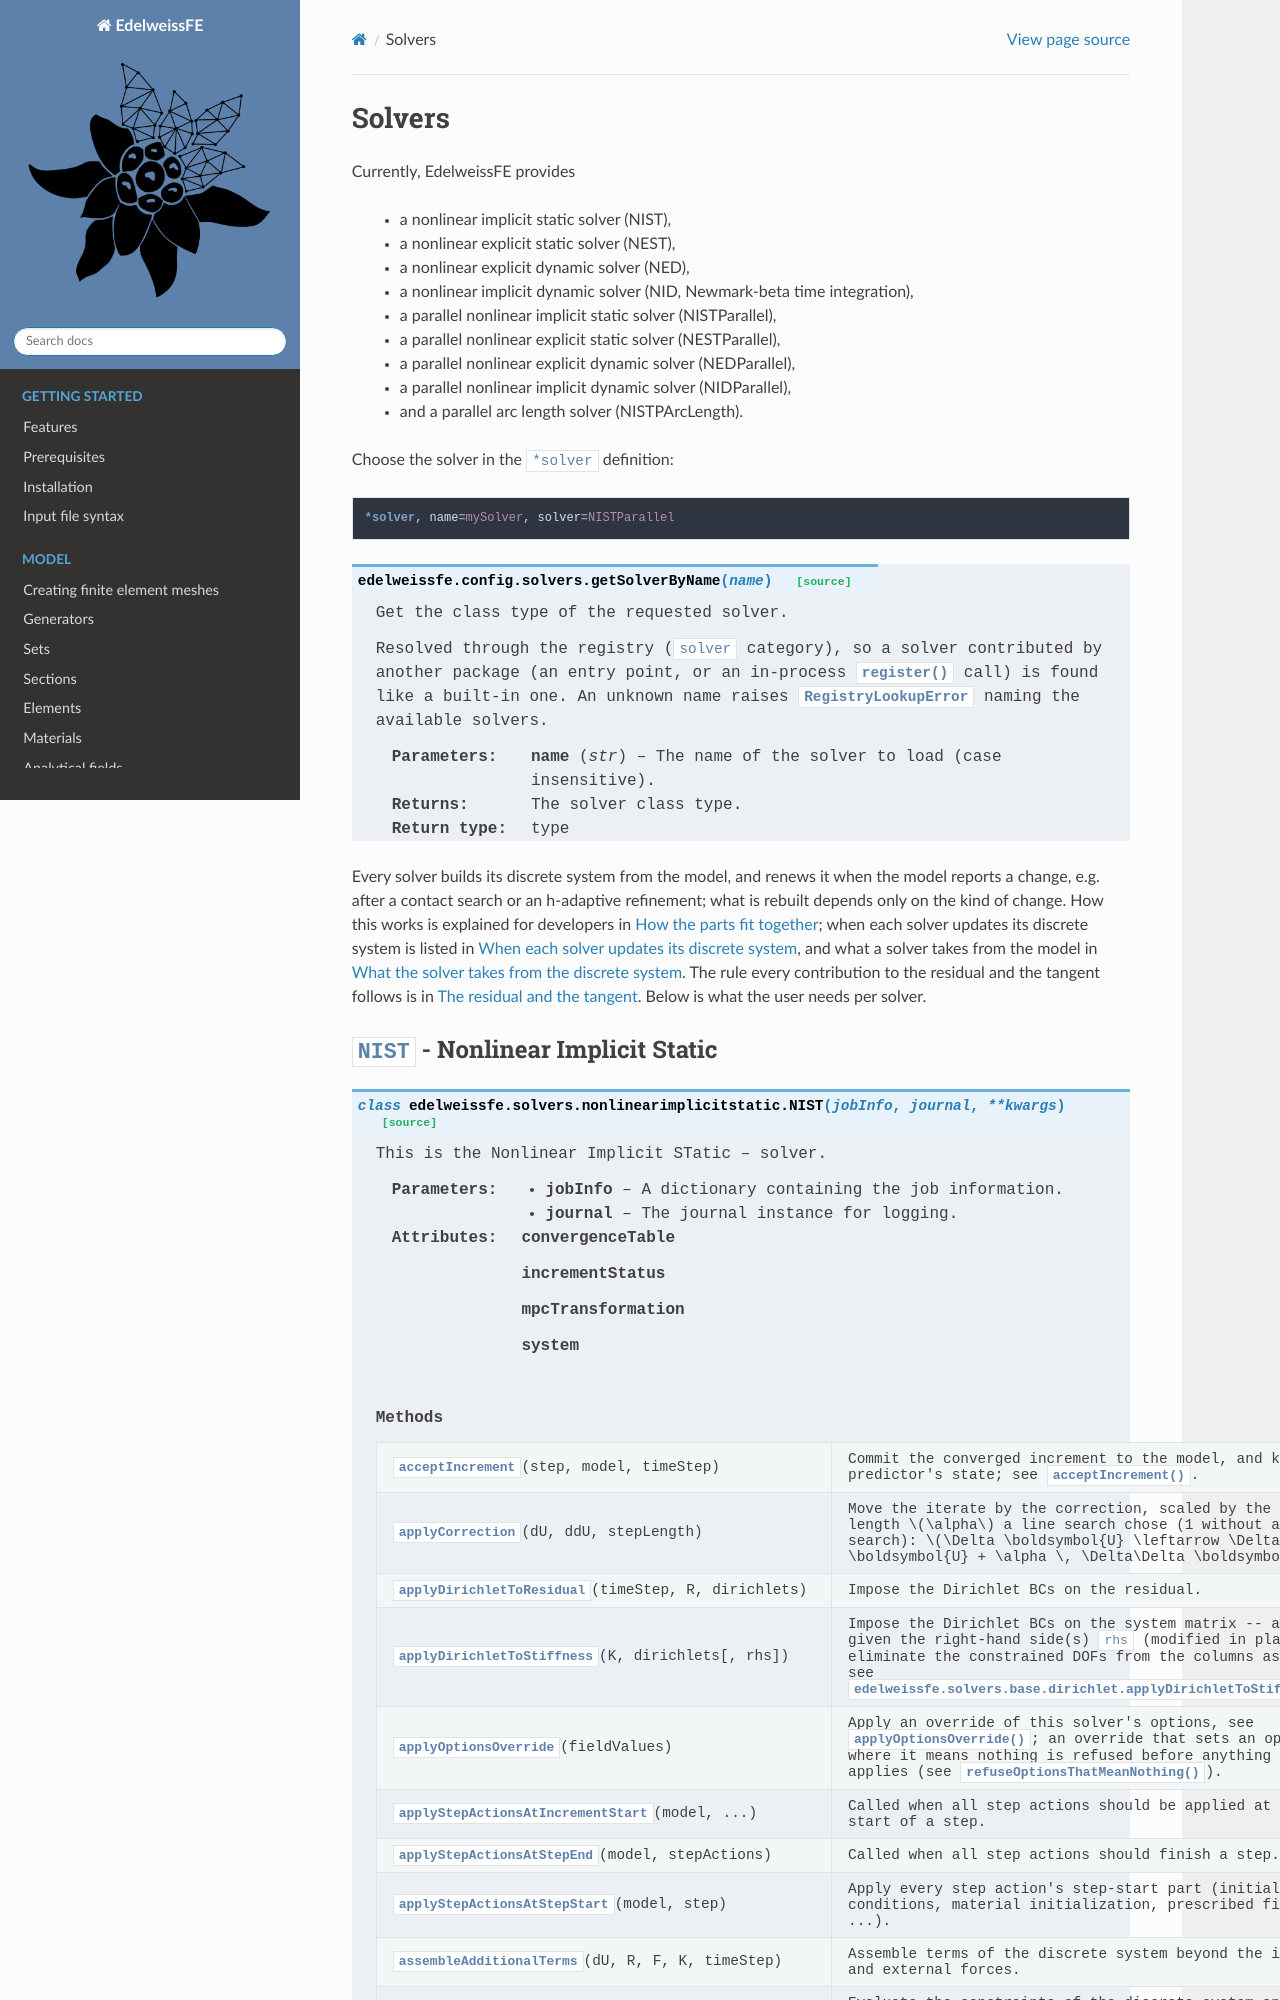

repository: Edelweiss-Numerics/EdelweissFE · page: analysis/solvers.html · generator: sphinx

Solvers
=======

.. automodule:: edelweissfe.config.solvers
   :members:

Every solver builds its discrete system from the model, and renews it when the model reports a change, e.g. after a
contact search or an h-adaptive refinement; what is rebuilt depends only on the kind of change. How this works is
explained for developers in :doc:`/developer/architecture`; when each solver updates its discrete system is listed in
:ref:`solv
